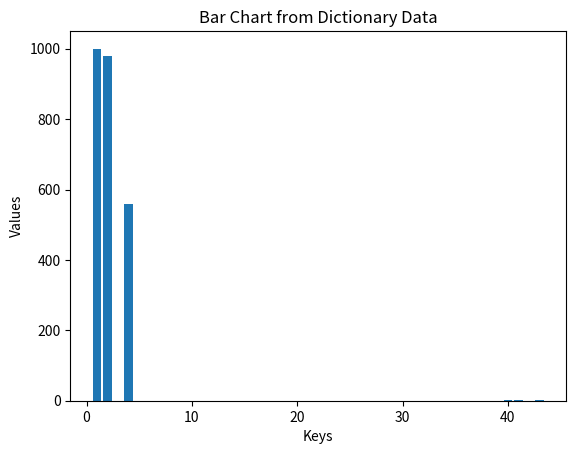

This chart was generated by the following Python code: (Note: this script raises an exception after producing the figure.)

import matplotlib.pyplot as plt

# Your frequency data
freq = {1: 1000, 2: 980, 4: 560, 40: 3, 41: 1, 43: 1}

# Separate the keys and values
keys = freq.keys()
values = freq.values()

# Create the bar chart
plt.bar(keys, values)

# Add labels and title
plt.xlabel('Keys')
plt.ylabel('Values')
plt.title('Bar Chart from Dictionary Data')

# Show the plot
plt.xticks(keys)  # To show all keys on the x-axis
plt.show()
